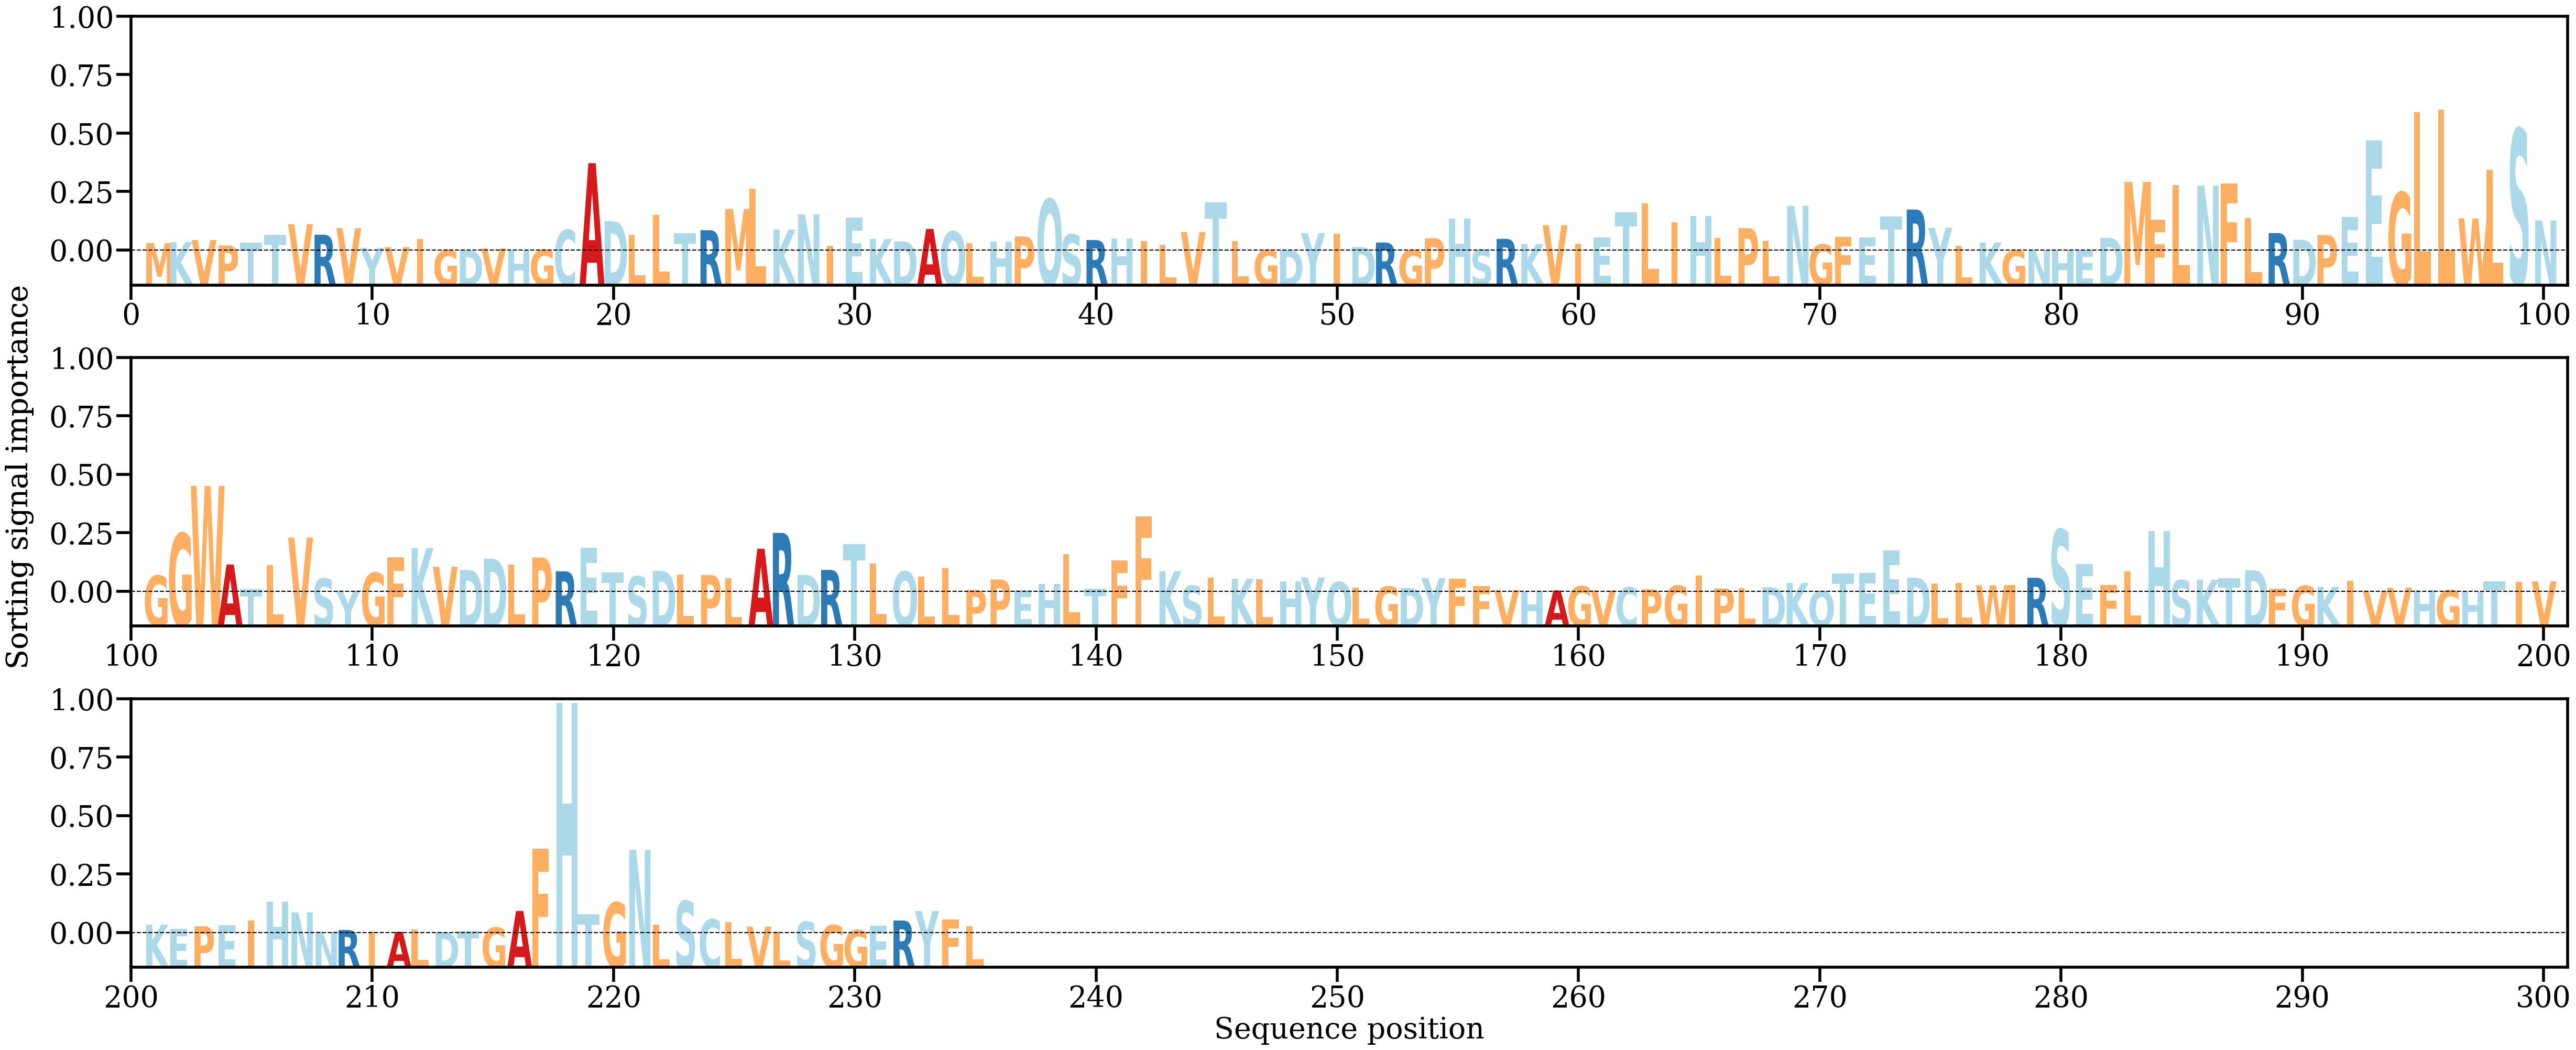

The file beside this chart, header and first rows:
AA, Alpha
M, [0.00148674]
K, [0.00166856]
V, [0.00208206]
P, [0.0010108]
T, [0.00154719]
T, [0.00308244]
V, [0.00521357]
R, [0.00313703]
V, [0.00444911]
Y, [0.00055156]
V, [0.00068915]
I, [0.00232319]
G, [6.1470455e-05]
D, [3.1178704e-05]
V, [0.00041668]
H, [4.151713e-05]
G, [0.00015134]
C, [0.00411249]
A, [0.01731722]
D, [0.00582533]
L, [0.00309093]
L, [0.00702553]
T, [0.00338268]
R, [0.00403586]
M, [0.00822538]
L, [0.01226821]
K, [0.00414762]
N, [0.00716669]
I, [0.00093684]
E, [0.00650076]
K, [0.0022955]
D, [0.0018306]
A, [0.00428308]
Q, [0.00377333]
L, [0.0014187]
H, [0.00173623]
P, [0.00278374]
Q, [0.01020923]
S, [0.00317676]
R, [0.00208403]
H, [0.00240197]
I, [0.00183753]
L, [0.00111527]
V, [0.00367942]
T, [0.0095238]
L, [0.00183449]
G, [0.00013442]
D, [8.987039e-05]
Y, [0.00344234]
I, [0.0033508]
D, [0.00070924]
R, [0.00159445]
G, [0.00012594]
P, [0.0024492]
H, [0.00632837]
S, [0.00021151]
R, [0.00232086]
K, [0.00127286]
V, [0.00501784]
I, [0.00131813]
... 175 more rows
